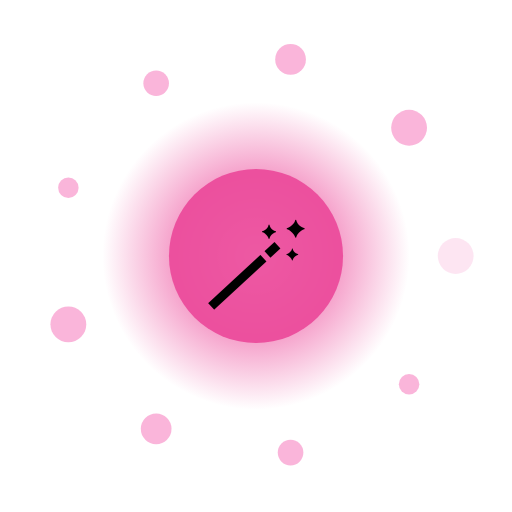
t = 0.00 s
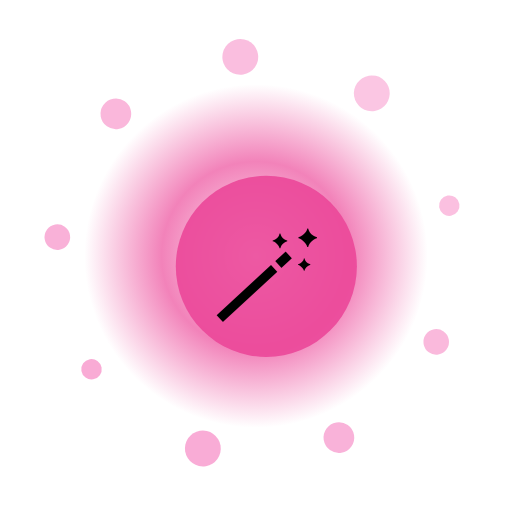
t = 1.67 s
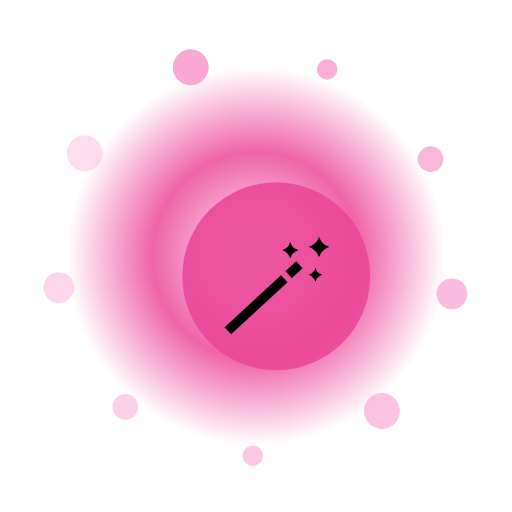
t = 3.33 s
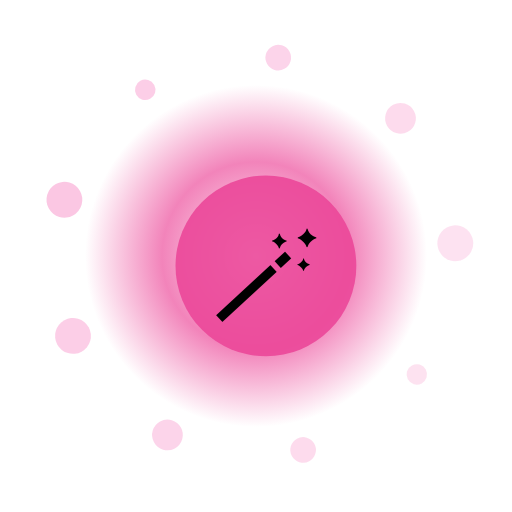
t = 5.00 s
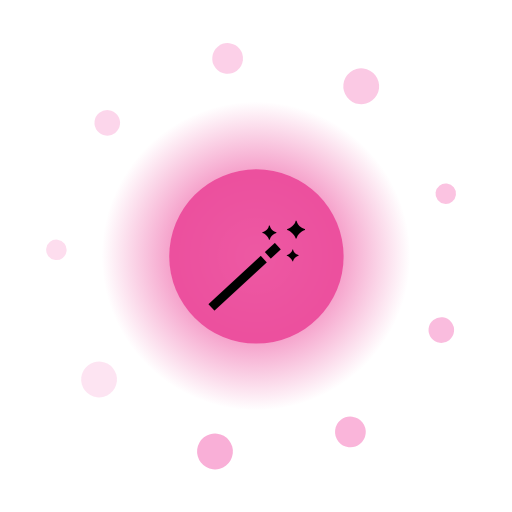
t = 6.67 s
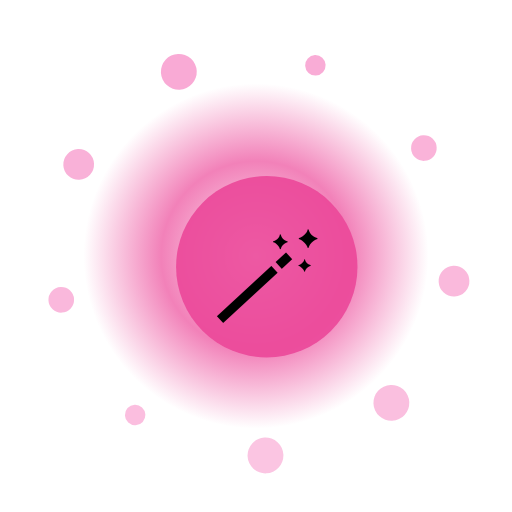
t = 8.33 s

The animated SVG that drew these frames (rendered in a browser with its animation timeline set to each time). Animation: 14 SMIL elements (animate=11,animateTransform=3); frames cover the first 8.33 s, repeats indefinitely.

<?xml version="1.0" encoding="UTF-8"?>
<svg xmlns="http://www.w3.org/2000/svg" viewBox="0 0 200 200" width="200" height="200" style="background:transparent">
  <defs>
    <radialGradient id="g231" cx="50%" cy="50%" r="50%">
      <stop offset="0%" stop-color="#FFF" stop-opacity="0.95"/>
      <stop offset="55%" stop-color="#EC4899" stop-opacity="0.85"/>
      <stop offset="100%" stop-color="#EC4899" stop-opacity="0"/>
    </radialGradient>
    <filter id="glow231" x="-50%" y="-50%" width="200%" height="200%">
      <feGaussianBlur stdDeviation="3" result="b"/>
      <feMerge><feMergeNode in="b"/><feMergeNode in="SourceGraphic"/></feMerge>
    </filter>
  </defs>

  <!-- outer rotating rays -->
  <g filter="url(#glow231)">
    <g>
      <rect x="99" y="10" width="2" height="30" fill="#FFF" opacity="0.35" transform="rotate(0 100 100)"/><rect x="99" y="10" width="2" height="30" fill="#FFF" opacity="0.35" transform="rotate(30 100 100)"/><rect x="99" y="10" width="2" height="30" fill="#FFF" opacity="0.35" transform="rotate(60 100 100)"/><rect x="99" y="10" width="2" height="30" fill="#FFF" opacity="0.35" transform="rotate(90 100 100)"/><rect x="99" y="10" width="2" height="30" fill="#FFF" opacity="0.35" transform="rotate(120 100 100)"/><rect x="99" y="10" width="2" height="30" fill="#FFF" opacity="0.35" transform="rotate(150 100 100)"/><rect x="99" y="10" width="2" height="30" fill="#FFF" opacity="0.35" transform="rotate(180 100 100)"/><rect x="99" y="10" width="2" height="30" fill="#FFF" opacity="0.35" transform="rotate(210 100 100)"/><rect x="99" y="10" width="2" height="30" fill="#FFF" opacity="0.35" transform="rotate(240 100 100)"/><rect x="99" y="10" width="2" height="30" fill="#FFF" opacity="0.35" transform="rotate(270 100 100)"/><rect x="99" y="10" width="2" height="30" fill="#FFF" opacity="0.35" transform="rotate(300 100 100)"/><rect x="99" y="10" width="2" height="30" fill="#FFF" opacity="0.35" transform="rotate(330 100 100)"/>
      <animateTransform attributeName="transform" type="rotate" from="0 100 100" to="360 100 100" dur="9.0s" repeatCount="indefinite"/>
    </g>
  </g>

  <!-- pulsing aura -->
  <circle cx="100" cy="100" r="70" fill="url(#g231)">
    <animate attributeName="r" values="60;74;60" dur="2.23s" repeatCount="indefinite"/>
    <animate attributeName="opacity" values="0.6;1;0.6" dur="2.23s" repeatCount="indefinite"/>
  </circle>

  <!-- orbiting particles -->
  <g>
    <circle cx="178.0" cy="100.0" r="7" fill="#F9A8D4" opacity="0.85"><animate attributeName="opacity" values="0.3;1;0.3" dur="2.23s" begin="0.00s" repeatCount="indefinite"/></circle><circle cx="159.8" cy="150.1" r="4" fill="#F9A8D4" opacity="0.85"><animate attributeName="opacity" values="0.3;1;0.3" dur="2.23s" begin="0.12s" repeatCount="indefinite"/></circle><circle cx="113.5" cy="176.8" r="5" fill="#F9A8D4" opacity="0.85"><animate attributeName="opacity" values="0.3;1;0.3" dur="2.23s" begin="0.24s" repeatCount="indefinite"/></circle><circle cx="61.0" cy="167.5" r="6" fill="#F9A8D4" opacity="0.85"><animate attributeName="opacity" values="0.3;1;0.3" dur="2.23s" begin="0.36s" repeatCount="indefinite"/></circle><circle cx="26.7" cy="126.7" r="7" fill="#F9A8D4" opacity="0.85"><animate attributeName="opacity" values="0.3;1;0.3" dur="2.23s" begin="0.48s" repeatCount="indefinite"/></circle><circle cx="26.7" cy="73.3" r="4" fill="#F9A8D4" opacity="0.85"><animate attributeName="opacity" values="0.3;1;0.3" dur="2.23s" begin="0.60s" repeatCount="indefinite"/></circle><circle cx="61.0" cy="32.5" r="5" fill="#F9A8D4" opacity="0.85"><animate attributeName="opacity" values="0.3;1;0.3" dur="2.23s" begin="0.72s" repeatCount="indefinite"/></circle><circle cx="113.5" cy="23.2" r="6" fill="#F9A8D4" opacity="0.85"><animate attributeName="opacity" values="0.3;1;0.3" dur="2.23s" begin="0.84s" repeatCount="indefinite"/></circle><circle cx="159.8" cy="49.9" r="7" fill="#F9A8D4" opacity="0.85"><animate attributeName="opacity" values="0.3;1;0.3" dur="2.23s" begin="0.96s" repeatCount="indefinite"/></circle>
    <animateTransform attributeName="transform" type="rotate" from="0 100 100" to="-360 100 100" dur="11.0s" repeatCount="indefinite"/>
  </g>

  <!-- core glyph -->
  <g>
    <circle cx="100" cy="100" r="34" fill="#EC4899" opacity="0.9"/>
    <text x="100" y="118" text-anchor="middle" font-size="42" font-family="Apple Color Emoji, Segoe UI Emoji, Noto Color Emoji, sans-serif">🪄</text>
    <animateTransform attributeName="transform" type="scale" values="1;1.08;1" dur="2.23s" additive="sum" repeatCount="indefinite"/>
  </g>

  <title>Jalwa Orb</title>
</svg>
